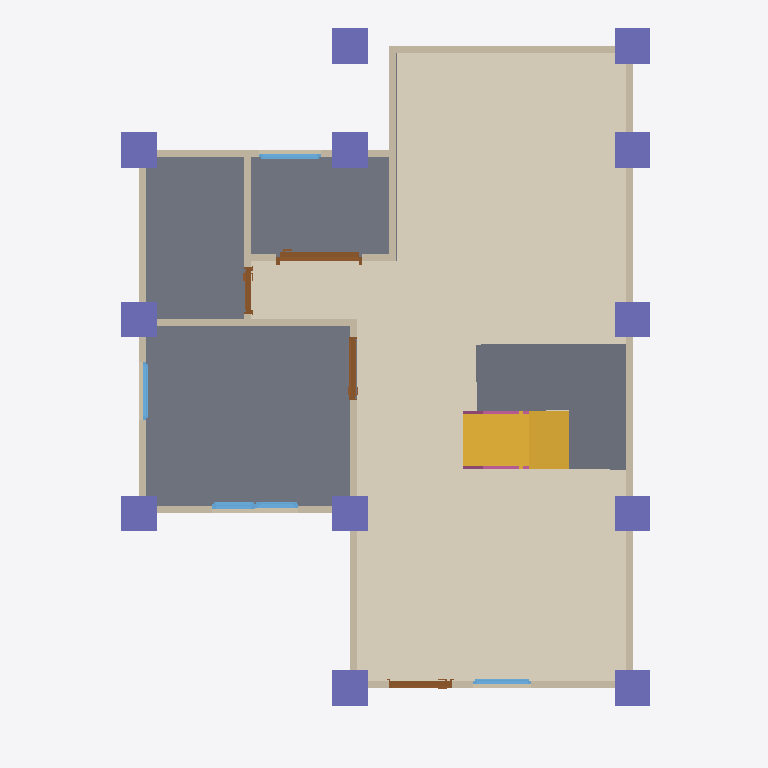
Plan cut of the same IFC building model at storey 'GF' (level 0.00 m, cut at 1.40 m), seen from above with north up, elements coloured by IFC class: 13 walls (beige), 12 columns (violet), 4 slabs (grey), 4 doors (brown), 4 windows (light blue), 2 railings (pink), 1 covering (cream), 1 stair flight (yellow). Cut surfaces are drawn darker.
Extent 10.0 m × 10.1 m × 7.1 m (x, y, z). Storeys (3): GF at 0.00 m; 2F at 3.00 m; Ceilings at 6.00 m. Elements (91): 28 IfcWall, 12 IfcColumn, 12 IfcRailing, 10 IfcDoor, 10 IfcWindow, 8 IfcBeam, 7 IfcSlab, 2 IfcStairFlight, 1 IfcCovering, 1 IfcRoof.

HEADER;
FILE_DESCRIPTION(('ViewDefinition[DesignTransferView]'),'2;1');
FILE_NAME('s05-discussion.ifc','2026-10-07T14:52:19+08:00',(''),(''),'IfcOpenShell 0.8.5-post1','Bonsai 0.8.5-post1','Nobody');
FILE_SCHEMA(('IFC4'));
ENDSEC;
DATA;
#1=IFCPROJECT('2BVxULmpXF4RQPzO9sS_I0',$,'My Project',$,$,$,$,(#10,#22),#5);
#27=IFCSITE('0ZReE8$oL2duguZBO5lG2B',$,'My Site',$,$,#50,$,$,$,$,$,$,$,$);
#33=IFCBUILDING('1rmzABGRz7eBCQ52glQxhQ',$,'My Building',$,$,#56,$,$,$,$,$,$);
#39=IFCBUILDINGSTOREY('0YDL9g9lv6zQVKxu$CMLWE',$,'2F',$,$,#6485,$,$,$,$);
#63=IFCBUILDINGSTOREY('1hXsJtc419q8AHgI85YFtF',$,'GF',$,$,#79,$,$,$,$);
#11527=IFCBUILDINGSTOREY('3vbP5OpjzDGuLU$IjrQRgV',$,'Ceilings',$,$,#11547,$,$,$,$);
#13357=IFCCOVERING('2IF1RpoN10JA5fTeu_fXSz',$,'Covering',$,$,#13380,#13371,$,$);
#1716=IFCSLAB('14$_WsvbL5mwU01vOVEDW7',$,'Slab',$,$,#1724,#1731,$,$);
#15705=IFCSLAB('0gUeooAZT60ewsbeh$iuk2',$,'Slab',$,$,#15848,#15720,$,$);
#13427=IFCSTAIRFLIGHT('2ZUXGZ8Vr8ZwwMA6GmDyNE',$,'StairFlight',$,$,#13700,#13436,$,8,7,0.22499999403953552,0.25,.STRAIGHT.);
#14344=IFCSLAB('3eSR44Qh177xfOlnOKCMsf',$,'Slab',$,$,#14373,#14358,$,$);
#153=IFCWALL('0nxhp4B_P5axeYgjXZi0eT',$,'Wall',$,$,#1490,#159,$,$);
#13673=IFCSLAB('0cDJgnqHPEJA0Ofm1MoZhn',$,'Slab',$,$,#13705,#13688,$,$);
#343=IFCWALL('10W1bYlZHCdRg1o2wYCKPf',$,'Wall',$,$,#1677,#349,$,$);
#229=IFCWALL('1pL8xhq1v05OdLzdxfAe5w',$,'Wall',$,$,#1445,#235,$,$);
#558=IFCWALL('1Z2_oLLsfDyu44jqyYFMEM',$,'Wall',$,$,#569,#564,$,$);
#16424=IFCCOLUMN('0ky9OZlfT7I9XKYIX4WfYt',$,'Column',$,$,#16432,#16436,$,$);
#16721=IFCCOLUMN('24KrjmaQb6_BBJ9qN_$Gtp',$,'Column',$,$,#16802,#16732,$,$);
#16491=IFCCOLUMN('2Q5e18GZbAFw0xiU222Xs4',$,'Column',$,$,#16498,#16502,$,$);
#16672=IFCCOLUMN('0SNPXVBEr9yeWklr4jjjdb',$,'Column',$,$,#16720,#16683,$,$);
#16469=IFCCOLUMN('3pJuUO2p1EOfpsrQhj$7uk',$,'Column',$,$,#16476,#16480,$,$);
#16513=IFCCOLUMN('2nkxyuWXv1gwv5gKFLha2v',$,'Column',$,$,#16520,#16524,$,$);
#16557=IFCCOLUMN('0ogbJx6G5E_x2Tj4Vw8ciQ',$,'Column',$,$,#16787,#16568,$,$);
#16535=IFCCOLUMN('10IN1CEl1Ftxo5EDi$crjd',$,'Column',$,$,#16583,#16546,$,$);
#16694=IFCCOLUMN('1BclN1MMv1afEzyO2tFVl5',$,'Column',$,$,#16832,#16705,$,$);
#16447=IFCCOLUMN('3M9giejOPEgObMogRWcMo$',$,'Column',$,$,#16454,#16458,$,$);
#16584=IFCCOLUMN('2Mh74Z2dH8QgFoNcjCn2mX',$,'Column',$,$,#16817,#16595,$,$);
#16606=IFCCOLUMN('0chUqx6_z7i8ZXLsUKuDqk',$,'Column',$,$,#16867,#16617,$,$);
#305=IFCWALL('2F7KP3Bf98t9cq5kf_6avn',$,'Wall',$,$,#16322,#311,$,$);
#87=IFCWALL('1ZVXZxFEX119inPKp1Rk4B',$,'Wall',$,$,#1413,#95,$,$);
#457=IFCWALL('2G_PEw5GvFCPrXKbblM8ta',$,'Wall',$,$,#1568,#463,$,$);
#419=IFCWALL('2zMzOhVS5AkgfQ0GXPTmh2',$,'Wall',$,$,#1613,#425,$,$);
#759=IFCWALL('03uKzJm9jEfgZvzon8MWyN',$,'Wall',$,$,#1011,#765,$,$);
#4170=IFCDOOR('0Xzi$hCkPAvAZn3viVRQ00',$,'Door',$,$,#11792,#4179,$,2.0,1.2191790342330933,$,.SLIDING_TO_LEFT.,$);
#533=IFCWALL('03eZKy_hv4WAfcA6nTXcv7',$,'Wall',$,$,#1632,#539,$,$);
#495=IFCWALL('2RChkAbTrCMunkySEoapOz',$,'Wall',$,$,#1522,#501,$,$);
#862=IFCWALL('0HpfusQrfFluBK7tplg$9H',$,'Wall',$,$,#16346,#868,$,$);
#4691=IFCWINDOW('0dp_JzUq9BJwWp7ZfkgPxG',$,'Window',$,$,#12814,#4700,$,0.8999999761581421,1.2204152345657349,$,.DOUBLE_PANEL_VERTICAL.,$);
#16206=IFCDOOR('3sI8L3XfXCmBE78iJi0yFk',$,'Door',$,$,#16290,#16215,$,2.0,0.8999999761581421,$,$,$);
#2347=IFCDOOR('1zNXNP86n8PxKOO3SVOtFI',$,'Door',$,$,#3120,#2356,$,2.0,0.8999999761581421,$,.SINGLE_SWING_LEFT.,$);
#887=IFCWALL('3HswZVCDnAx8prsAskR_ec',$,'Wall',$,$,#1709,#893,$,$);
#3229=IFCDOOR('235VfOvlvACgUD7Qq76HcR',$,'Door',$,$,#4061,#3238,$,2.0,0.6535142660140991,$,.SINGLE_SWING_LEFT.,$);
#6151=IFCWINDOW('1ptwd2ib94WvdJz7CpuF72',$,'Window',$,$,#17451,#6160,$,0.8999999761581421,0.873381495475769,$,.SINGLE_PANEL.,$);
#4376=IFCWINDOW('16lh75znb2thRRk5RoKh$C',$,'Window',$,$,#4609,#4385,$,0.8999999761581421,0.8227161169052124,$,.SINGLE_PANEL.,$);
#5529=IFCWINDOW('0RmzqWSPb8ogJwxm7a5pXe',$,'Window',$,$,#5702,#5538,$,0.8999999761581421,0.8227161169052124,$,.SINGLE_PANEL.,$);
#14869=IFCRAILING('0uJ$W8NXbAegcC$YBeXEvK',$,'Railing',$,'FRAMELESS_PANEL',#14899,#14882,$,.USERDEFINED.);
#14724=IFCRAILING('35IVwcHd52$QC3BswT73sT',$,'Railing',$,'FRAMELESS_PANEL',#14904,#14733,$,.USERDEFINED.);
ENDSEC;
